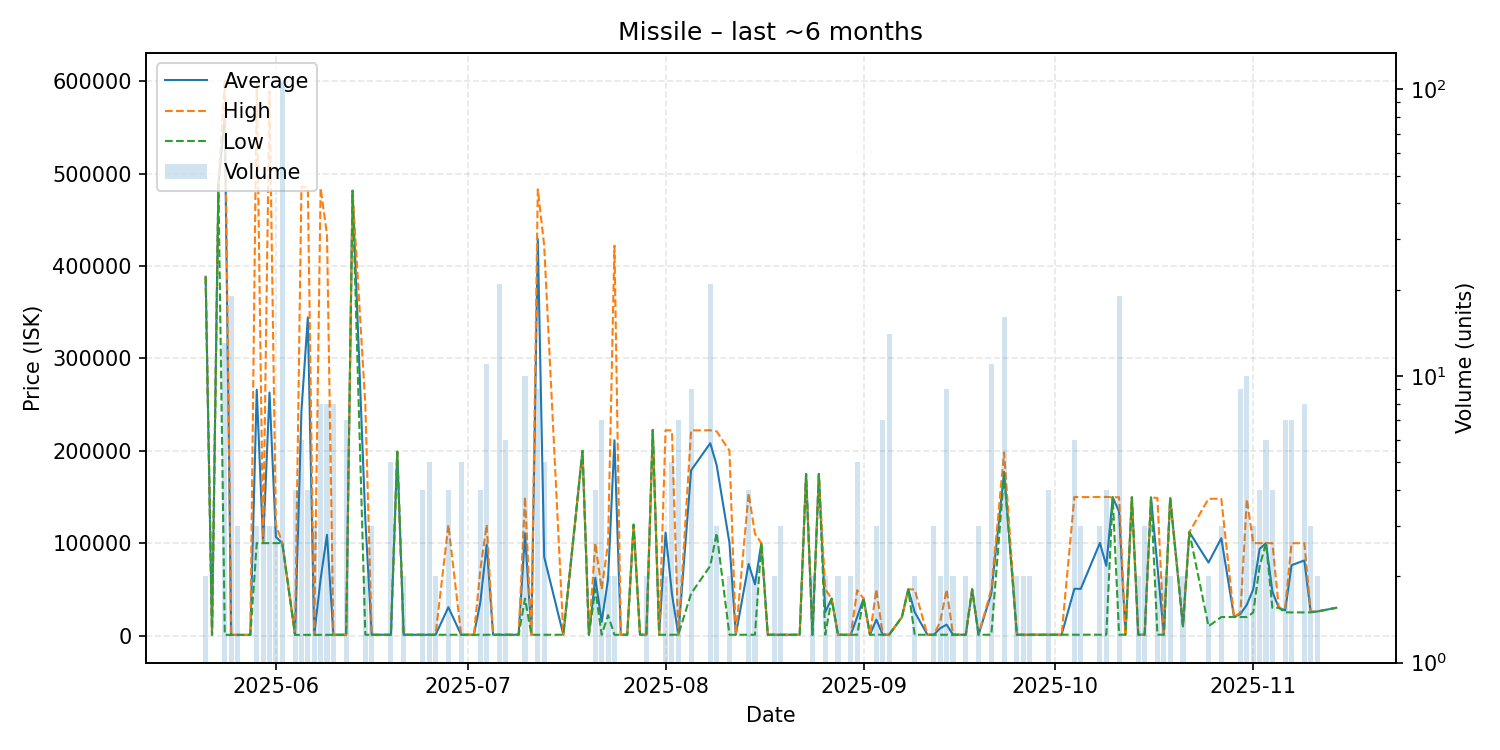

Data behind this chart, as committed beside it:
date, average, highest, lowest, order_count, volume
2025-05-21, 388350, 388700, 388000, 2, 2
2025-05-22, 700.1, 700.1, 700.1, 1, 1
2025-05-23, 487700, 487700, 487700, 1, 1
2025-05-24, 561031, 600500, 700.1, 4, 13
2025-05-25, 700.1, 700.1, 700.1, 3, 19
2025-05-26, 700.1, 700.1, 700.1, 1, 3
2025-05-27, 700.1, 700.1, 700.1, 1, 1
2025-05-28, 700.1, 700.1, 700.1, 1, 1
2025-05-29, 266033, 598100, 100000, 3, 3
2025-05-30, 100000, 100000, 100000, 3, 3
2025-05-31, 263000, 589000, 100000, 3, 3
2025-06-01, 106667, 120000, 100000, 2, 3
2025-06-02, 100000, 100000, 100000, 4, 106
2025-06-04, 700.2, 700.2, 700.2, 4, 4
2025-06-05, 243417, 486100, 700.3, 5, 6
2025-06-06, 344325, 484700, 700.2, 4, 4
2025-06-07, 700.2, 700.2, 700.2, 3, 3
2025-06-08, 61225, 484200, 800.0, 4, 8
2025-06-09, 109026, 433700, 800.0, 6, 8
2025-06-10, 800.0, 800.0, 800.0, 2, 8
2025-06-12, 800.1, 800.1, 800.1, 6, 7
2025-06-13, 481400, 481400, 481400, 1, 1
2025-06-15, 125355, 249900, 810.1, 2, 2
2025-06-16, 810.1, 810.1, 810.1, 2, 3
2025-06-17, 810.1, 810.1, 810.1, 1, 1
2025-06-19, 810.1, 810.2, 810.1, 5, 5
2025-06-20, 198900, 198900, 198900, 1, 1
2025-06-21, 811.0, 811.0, 811.0, 2, 2
2025-06-22, 811.0, 811.0, 811.0, 1, 1
2025-06-24, 812.0, 812.0, 812.0, 1, 4
2025-06-25, 812.0, 812.0, 812.0, 2, 5
2025-06-26, 812.0, 812.0, 812.0, 2, 2
2025-06-28, 30585, 119900, 812.8, 3, 4
2025-06-30, 814.0, 814.0, 814.0, 3, 5
2025-07-02, 815.1, 815.1, 815.1, 1, 1
2025-07-03, 35908, 71000, 815.1, 4, 4
2025-07-04, 98330, 120000, 815.1, 7, 11
2025-07-05, 820.4, 820.4, 820.4, 1, 1
2025-07-06, 820.4, 820.4, 820.4, 1, 21
2025-07-07, 820.4, 820.4, 820.4, 2, 6
2025-07-09, 820.4, 820.4, 820.4, 1, 1
2025-07-10, 110620, 150000, 40000, 6, 10
2025-07-11, 820.4, 820.4, 820.4, 1, 1
2025-07-12, 429336, 482900, 820.5, 9, 9
2025-07-13, 85037, 421900, 820.5, 3, 5
2025-07-16, 823.1, 823.1, 823.1, 1, 1
2025-07-19, 199900, 199900, 199900, 1, 1
2025-07-20, 823.1, 823.1, 823.1, 1, 1
2025-07-21, 62500, 100000, 50000, 3, 4
2025-07-22, 14874, 50000, 823.1, 4, 7
2025-07-23, 61000, 100000, 22000, 2, 2
2025-07-24, 211362, 421900, 823.2, 2, 2
2025-07-25, 823.2, 823.2, 823.2, 1, 1
2025-07-26, 826.1, 826.1, 826.1, 1, 1
2025-07-27, 120000, 120000, 120000, 1, 1
2025-07-28, 826.2, 826.2, 826.2, 1, 1
2025-07-29, 826.2, 826.2, 826.2, 1, 2
2025-07-30, 222500, 222500, 222500, 1, 1
2025-07-31, 826.2, 826.2, 826.2, 1, 1
2025-08-01, 111513, 222200, 826.2, 2, 2
... 78 more rows
